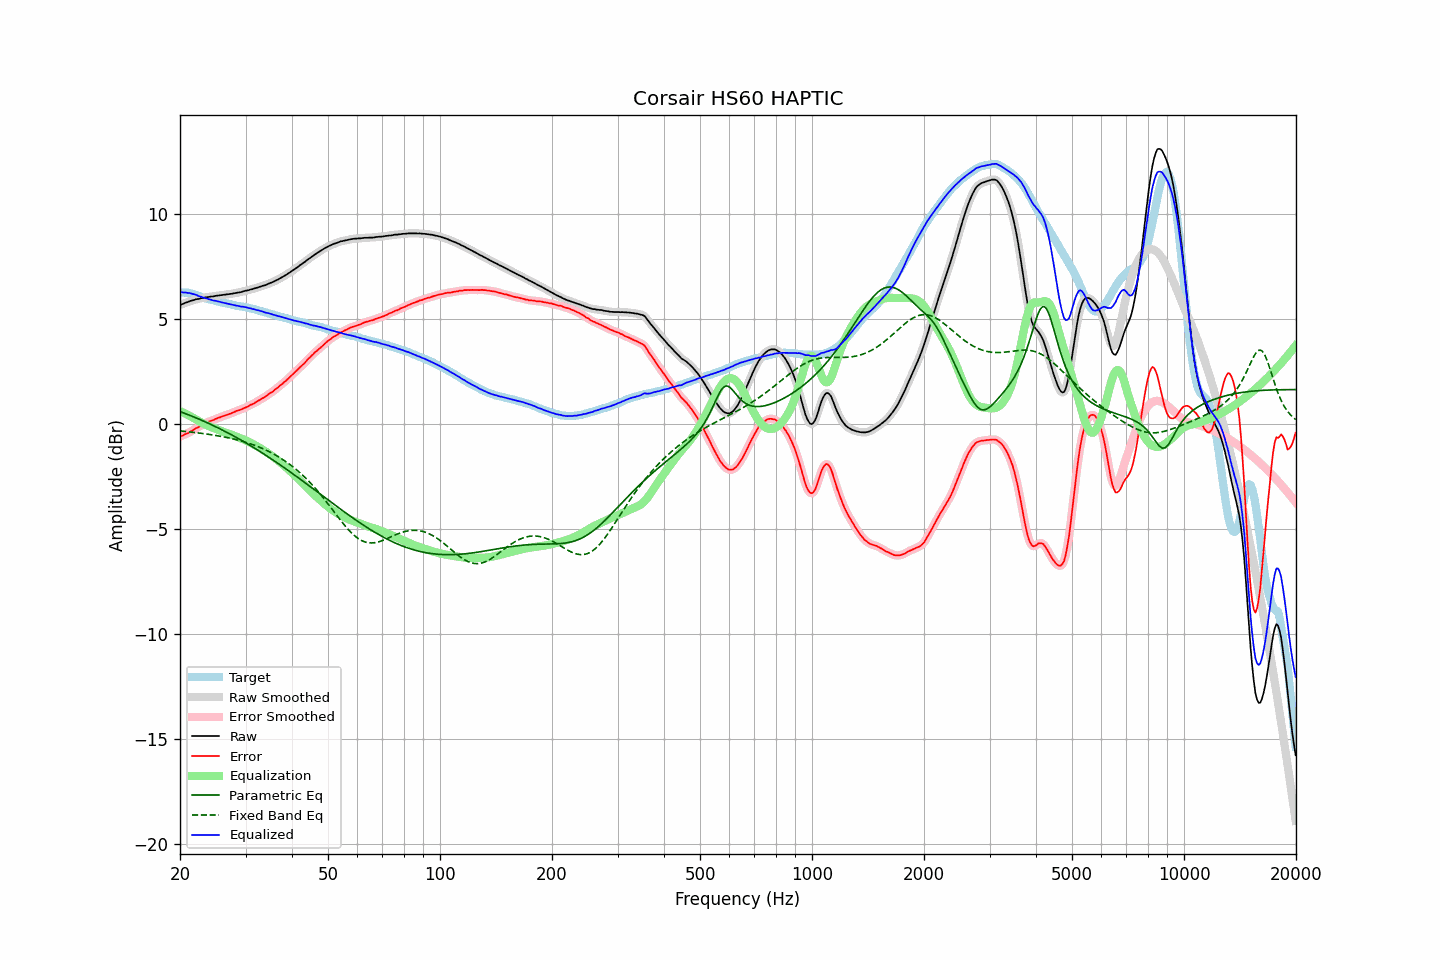

The table this chart was drawn from, first rows:
frequency, raw, error, smoothed, error_smoothed, equalization, parametric_eq, fixed_band_eq, equalized_raw, equalized_smoothed, target
20.00, 5.66, -0.62, 5.66, -0.61, 0.61, 0.59, -0.33, 6.27, 6.28, 6.28
20.20, 5.70, -0.57, 5.69, -0.58, 0.58, 0.56, -0.34, 6.28, 6.27, 6.27
20.40, 5.72, -0.54, 5.73, -0.54, 0.54, 0.53, -0.35, 6.26, 6.27, 6.27
20.61, 5.76, -0.50, 5.76, -0.50, 0.50, 0.50, -0.36, 6.26, 6.26, 6.26
20.81, 5.79, -0.46, 5.79, -0.47, 0.47, 0.47, -0.37, 6.26, 6.25, 6.26
21.02, 5.81, -0.44, 5.82, -0.43, 0.43, 0.44, -0.37, 6.24, 6.24, 6.26
21.23, 5.85, -0.38, 5.85, -0.39, 0.39, 0.41, -0.38, 6.24, 6.23, 6.23
21.44, 5.87, -0.34, 5.87, -0.35, 0.34, 0.38, -0.39, 6.22, 6.21, 6.21
21.66, 5.89, -0.30, 5.89, -0.30, 0.30, 0.35, -0.40, 6.19, 6.20, 6.19
21.87, 5.91, -0.25, 5.91, -0.25, 0.26, 0.32, -0.41, 6.17, 6.17, 6.16
22.09, 5.94, -0.20, 5.93, -0.21, 0.21, 0.29, -0.42, 6.15, 6.14, 6.14
22.31, 5.95, -0.17, 5.95, -0.17, 0.16, 0.26, -0.43, 6.12, 6.12, 6.12
22.54, 5.96, -0.13, 5.97, -0.12, 0.12, 0.22, -0.44, 6.08, 6.09, 6.09
22.76, 5.99, -0.07, 5.98, -0.08, 0.08, 0.19, -0.45, 6.07, 6.06, 6.06
22.99, 6.00, -0.03, 6.00, -0.03, 0.03, 0.16, -0.46, 6.03, 6.03, 6.03
23.22, 6.01, 0.01, 6.02, 0.01, -0.00, 0.12, -0.47, 6.01, 6.01, 6.00
23.45, 6.03, 0.05, 6.03, 0.05, -0.04, 0.09, -0.48, 5.99, 5.98, 5.98
23.69, 6.04, 0.08, 6.04, 0.08, -0.08, 0.05, -0.49, 5.96, 5.96, 5.96
23.92, 6.05, 0.11, 6.05, 0.11, -0.11, 0.02, -0.50, 5.94, 5.94, 5.94
24.16, 6.07, 0.14, 6.06, 0.14, -0.14, -0.02, -0.51, 5.93, 5.92, 5.93
24.40, 6.07, 0.16, 6.07, 0.17, -0.17, -0.05, -0.52, 5.90, 5.90, 5.91
24.65, 6.08, 0.19, 6.09, 0.20, -0.20, -0.09, -0.53, 5.88, 5.88, 5.89
24.89, 6.10, 0.23, 6.10, 0.23, -0.23, -0.13, -0.55, 5.87, 5.87, 5.87
25.14, 6.11, 0.26, 6.11, 0.26, -0.26, -0.16, -0.56, 5.85, 5.85, 5.85
25.39, 6.12, 0.29, 6.12, 0.29, -0.29, -0.20, -0.57, 5.83, 5.83, 5.83
25.65, 6.13, 0.32, 6.13, 0.32, -0.32, -0.24, -0.59, 5.81, 5.81, 5.82
25.91, 6.14, 0.36, 6.14, 0.35, -0.35, -0.28, -0.60, 5.79, 5.79, 5.79
26.16, 6.15, 0.38, 6.15, 0.38, -0.38, -0.32, -0.62, 5.77, 5.77, 5.77
26.43, 6.16, 0.41, 6.16, 0.41, -0.40, -0.36, -0.63, 5.76, 5.76, 5.75
26.69, 6.17, 0.43, 6.17, 0.43, -0.43, -0.40, -0.65, 5.74, 5.74, 5.74
26.96, 6.18, 0.46, 6.18, 0.46, -0.46, -0.44, -0.66, 5.72, 5.72, 5.72
27.23, 6.19, 0.48, 6.19, 0.48, -0.49, -0.48, -0.68, 5.70, 5.70, 5.71
27.50, 6.20, 0.51, 6.20, 0.51, -0.52, -0.52, -0.70, 5.69, 5.69, 5.69
27.77, 6.21, 0.54, 6.21, 0.54, -0.54, -0.56, -0.71, 5.67, 5.67, 5.67
28.05, 6.23, 0.57, 6.23, 0.58, -0.57, -0.60, -0.73, 5.66, 5.66, 5.66
28.33, 6.24, 0.61, 6.24, 0.61, -0.60, -0.64, -0.75, 5.64, 5.64, 5.63
28.62, 6.26, 0.64, 6.26, 0.64, -0.63, -0.69, -0.77, 5.63, 5.62, 5.62
28.90, 6.27, 0.66, 6.27, 0.66, -0.66, -0.73, -0.79, 5.61, 5.61, 5.62
29.19, 6.28, 0.69, 6.29, 0.69, -0.69, -0.77, -0.81, 5.59, 5.60, 5.59
29.48, 6.31, 0.72, 6.31, 0.72, -0.72, -0.82, -0.83, 5.59, 5.58, 5.59
29.78, 6.33, 0.76, 6.33, 0.75, -0.76, -0.86, -0.86, 5.57, 5.57, 5.57
30.08, 6.35, 0.79, 6.35, 0.79, -0.79, -0.91, -0.88, 5.56, 5.56, 5.56
30.38, 6.36, 0.82, 6.37, 0.83, -0.82, -0.95, -0.90, 5.54, 5.54, 5.54
30.68, 6.38, 0.86, 6.38, 0.86, -0.86, -1.00, -0.93, 5.52, 5.52, 5.52
30.99, 6.41, 0.91, 6.40, 0.90, -0.90, -1.04, -0.95, 5.51, 5.50, 5.50
31.30, 6.42, 0.93, 6.43, 0.94, -0.94, -1.09, -0.98, 5.48, 5.48, 5.49
31.61, 6.45, 0.98, 6.45, 0.98, -0.98, -1.14, -1.01, 5.47, 5.46, 5.47
31.93, 6.47, 1.03, 6.47, 1.02, -1.03, -1.18, -1.04, 5.44, 5.44, 5.44
32.24, 6.49, 1.07, 6.49, 1.07, -1.07, -1.23, -1.07, 5.42, 5.43, 5.42
32.57, 6.52, 1.12, 6.52, 1.12, -1.11, -1.28, -1.10, 5.41, 5.41, 5.40
32.89, 6.54, 1.15, 6.54, 1.16, -1.16, -1.33, -1.13, 5.38, 5.39, 5.39
33.22, 6.57, 1.21, 6.57, 1.21, -1.20, -1.38, -1.16, 5.37, 5.36, 5.36
33.55, 6.59, 1.25, 6.59, 1.25, -1.25, -1.42, -1.20, 5.34, 5.34, 5.34
33.89, 6.61, 1.30, 6.62, 1.30, -1.30, -1.47, -1.23, 5.31, 5.31, 5.31
34.23, 6.64, 1.34, 6.64, 1.35, -1.35, -1.52, -1.27, 5.29, 5.29, 5.30
34.57, 6.68, 1.41, 6.68, 1.41, -1.40, -1.57, -1.31, 5.28, 5.27, 5.27
34.92, 6.71, 1.46, 6.71, 1.46, -1.45, -1.62, -1.34, 5.26, 5.25, 5.25
35.27, 6.74, 1.51, 6.74, 1.51, -1.51, -1.68, -1.38, 5.23, 5.23, 5.23
35.62, 6.77, 1.56, 6.77, 1.57, -1.57, -1.73, -1.42, 5.20, 5.21, 5.21
35.97, 6.81, 1.63, 6.81, 1.62, -1.63, -1.78, -1.47, 5.19, 5.18, 5.18
... 635 more rows
